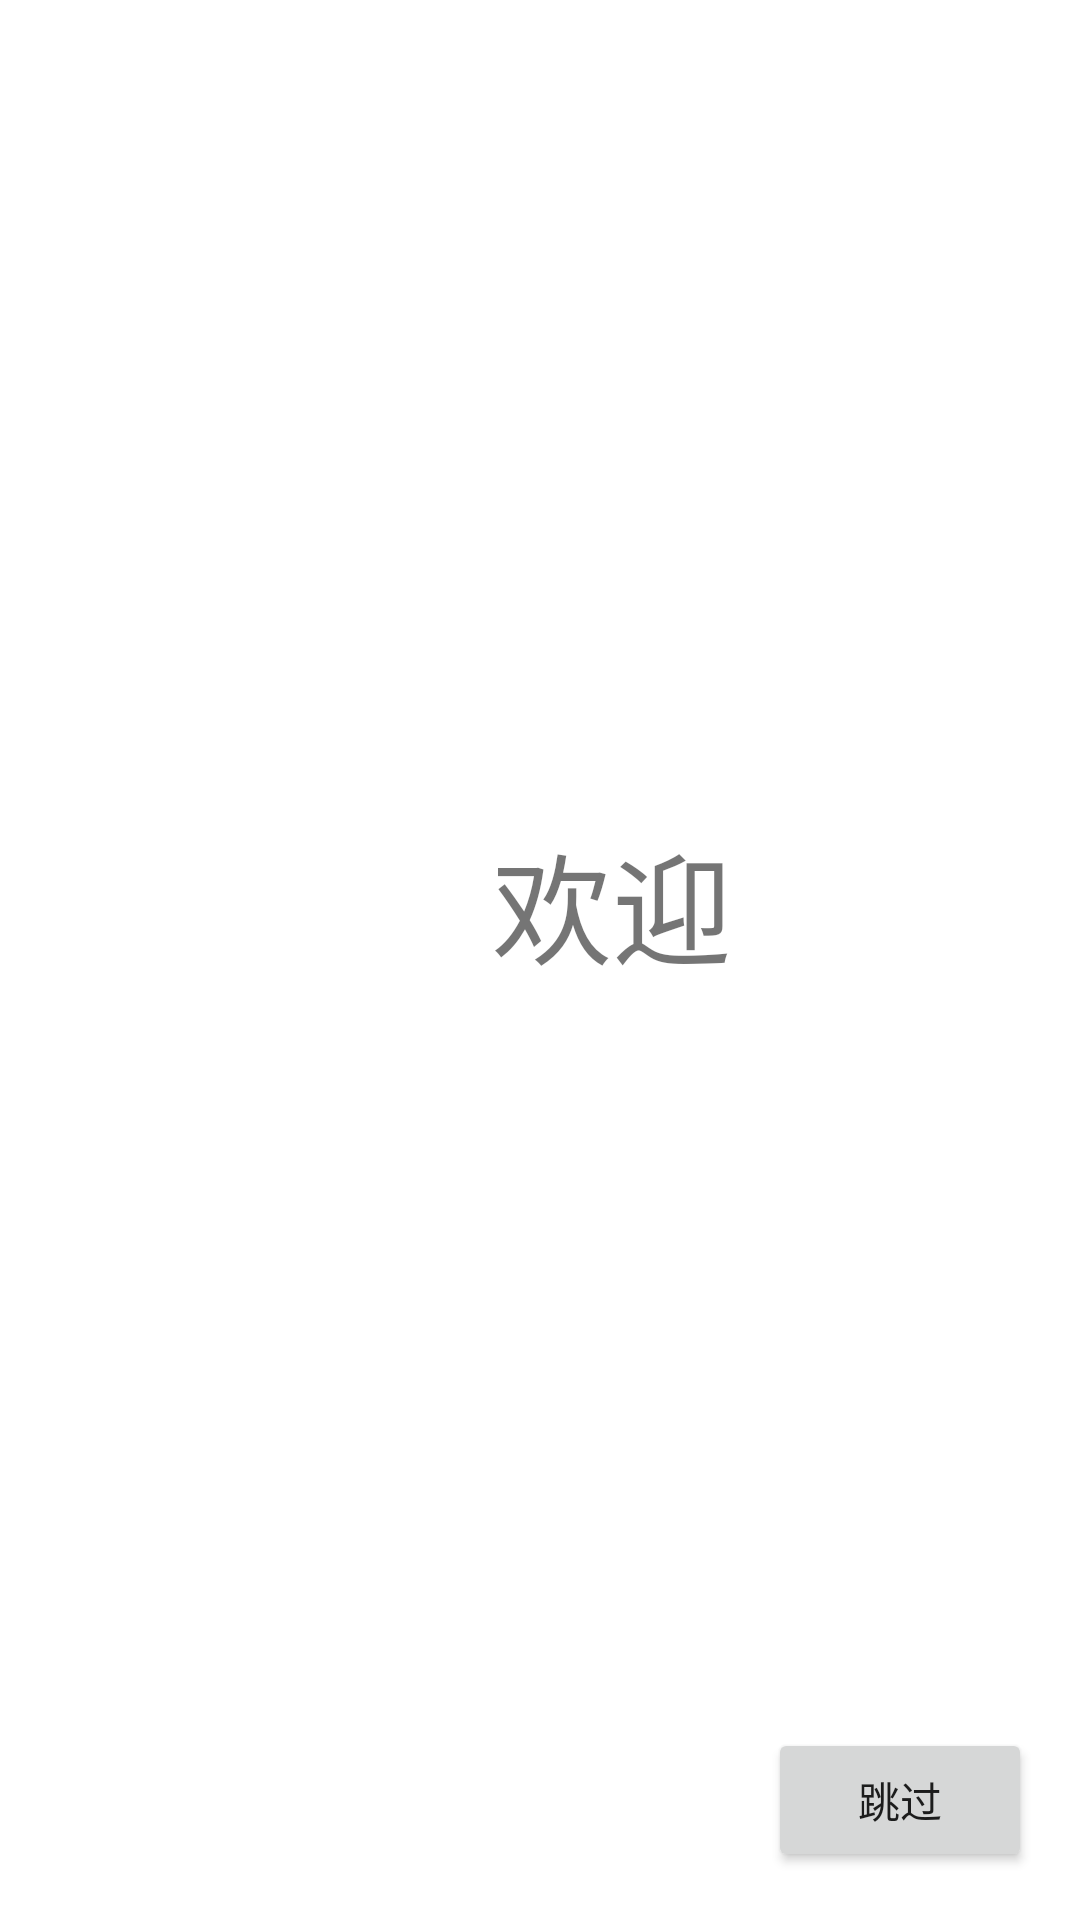

Write the Android layout XML for this screen, with the resource values it uses.
<!-- AndroidManifest.xml: application theme Theme.MoocMock -->
<!-- res/layout/fragment_splash.xml -->
<?xml version="1.0" encoding="utf-8"?>
<androidx.constraintlayout.widget.ConstraintLayout xmlns:android="http://schemas.android.com/apk/res/android"
    xmlns:app="http://schemas.android.com/apk/res-auto"
    xmlns:tools="http://schemas.android.com/tools"
    android:layout_width="match_parent"
    android:layout_height="match_parent"
    tools:context=".Splash">

    <TextView
        android:id="@+id/textView_welcome"
        android:layout_width="wrap_content"
        android:layout_height="wrap_content"
        android:layout_marginStart="164dp"
        android:layout_marginTop="272dp"
        android:text="欢迎"
        android:textSize="40sp"
        app:layout_constraintStart_toStartOf="parent"
        app:layout_constraintTop_toTopOf="parent" />

    <Button
        android:id="@+id/button_skip"
        android:layout_width="wrap_content"
        android:layout_height="wrap_content"
        android:layout_marginEnd="16dp"
        android:layout_marginBottom="16dp"
        android:text="跳过"
        app:layout_constraintBottom_toBottomOf="parent"
        app:layout_constraintEnd_toEndOf="parent" />

</androidx.constraintlayout.widget.ConstraintLayout>
<!-- resources referenced by this layout -->
<resources>
  <style name="Theme.MoocMock" parent="Theme.MaterialComponents.DayNight.DarkActionBar">
          
          <item name="colorPrimary">@color/purple_500</item>
          <item name="colorPrimaryVariant">@color/purple_700</item>
          <item name="colorOnPrimary">@color/white</item>
          
          <item name="colorSecondary">@color/teal_200</item>
          <item name="colorSecondaryVariant">@color/teal_700</item>
          <item name="colorOnSecondary">@color/black</item>
          
          <item name="android:statusBarColor" tools:targetApi="l">?attr/colorPrimaryVariant</item>
          
      </style>
  <!-- not gathered from this repository: default colours our renderer supplied (Android Studio template values) -->
  <color name="purple_500">#FF6200EE</color>
  <color name="purple_700">#FF3700B3</color>
  <color name="teal_200">#FF03DAC5</color>
  <color name="teal_700">#FF018786</color>
  <color name="black">#FF000000</color>
  <color name="white">#FFFFFFFF</color>
</resources>
